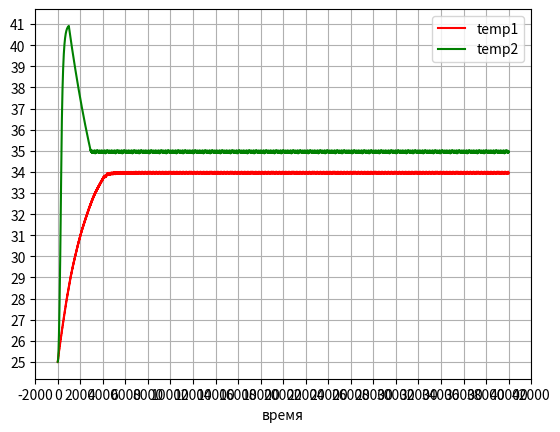

The matplotlib source for this figure:
# ильпольуем уравнение сигмоиды для расёта длительности инерционного нагрева
from decimal import Decimal
import math
# import numpy as np
import matplotlib.pyplot as plt
import time
# from numba import jit
# @jit(fastmath=True, parallel=True)

start_all = time.monotonic()

loop_var = 2
loop_counter = 1
color=['r','g','b']
cooficients=[[5e-3,25e-4,3],[0.01,0.1,10],[0.01,5e-3,10]]
while loop_counter<=loop_var:

	Cooling = False
	TempCabinet = 25				#начальная температура.
	'''начальная температура.'''
	TempUstavka = 35				#целевая температура, которую должен поддерживать термостат.
	'''целевая температура, которую должен поддерживать термостат.'''
	Temp = TempCabinet				#текущая температура термостата.
	'''текущая температура термостата.'''
	TempDiff = 0
	'''ошибка управления по температуре'''
	Temp_before_Ten = 0
	'''температура в момент начала нагрева.'''
	Temp_before_Inerc = 0
	'''температура в момент начала инерционного нагрева.'''
	Temp_before_Cooling = TempCabinet	#температура в момент начала охлаждения. Нужна для расчёта текущей температуры при охлжадении.
	'''температура в момент начала охлаждения.'''
	Cooling = 0
	'''остывание'''
	TimeMod = 40000					#длительность моделирования.
	'''длительность моделирования.'''
	TimeStep = 0.1					#шаг изменеиня времени, значение должно быть кратно целым числам.
	'''шаг изменеиня времени, значение должно быть кратно целым числам.'''
	Time_Inerc_duration = 0					# момент окончания инерционнго нагрева, рассчитывается как функция длительности непрерывного ключения нагревателя и текущего времени.
	'''момент окончания инерционного нагрева.'''
	Time_Inerc = 0					#время от начала инерционного нагрева.
	'''время от начала инерционного нагрева.'''
	Time_Сooling = 0					#время от начала остывания.
	'''время от начала остывания.'''
	t = 0							#переменная времени.
	'''переменная времени.'''
	PWM_period = 20					#период шим генератора в секундах.
	'''период шим генератора в секундах.'''
	PWM_ON = 0							#текущее значение ШИМ генератора, меняется от 0 до PWM_period секунд.
	'''длинна импульса ШИМ генератора в текущем периоде, меняется от 0 до PWM_period секунд.'''
	PWM_min = 1						#минимальная длинна импульса ШИМ в секундах.
	'''минимальная длинна импульса ШИМ в секундах.'''
	PWM_Step = PWM_period/PWM_min
	'''сколько раз PWM_min укладывается в PWM_period.'''
	PWM_N = 0
	'''число прошедших периодов ШИМ.'''
	Ten = False						#флаг включения нагревателя.
	'''флаг включения нагревателя.'''
	Ten_time_on = 0				#длительность непрерывного включения нагревателя. Нужен для расчёта длительности инерционного нагрева.
	'''длительность непрерывного включения нагревателя.'''
	Inertia = False						#флаг инерционного нагрева.
	'''флаг инерционного нагрева.'''
	Number_of_decimals = 2
	'''количество знаков после запятой'''
	K_proportionally = 0.1			#коэффициэкнт пропорциональной составляющей.
	'''коэффициэкнт пропорциональной составляющей.'''
	Integral = 10					#время интегрирования ПИД регулятора в секундах.
	'''время интегрирования ПИД регулятора в секундах'''
	arr_Temp_Integral = [(TempUstavka - TempCabinet)] * Integral	#массив предыдущих температур за время интегрирования.
	'''массив предыдущих температур за время интегрирования'''
	K_integral = 0					#коэффициэнт интегральной составляющей.
	'''коэффициэнт интегральной составляющей.'''
	Differential = 1					#смещение по массиву температур: difTemp=Temp(i)-Temp(i-3)
	'''смещение по массиву температур: difTemp=Temp(i)-Temp(i-3)'''
	K_differential = 0				#коэффициэнт дифференциальной составляющей.
	'''коэффициэнт дифференциальной составляющей.'''

	# ten_for_plot = []
	# inertia_for_plot = []
	# cooling_for_plot = []

	time_for_plot = []
	temp_for_plot = []

	p_for_plot = []
	i_for_plot = []
	d_for_plot = []
	time_for_k_plot = []
	K_proportionally =cooficients[loop_counter-1][0]
	K_integral =cooficients[loop_counter-1][1]
	K_differential =cooficients[loop_counter-1][2] 

	start = time.monotonic()
	while t <= TimeMod:
		time_for_plot.append(t)
		temp_for_plot.append(Temp)

		# ten_for_plot.append(Ten)
		# inertia_for_plot.append(Inertia*0.5)
		# cooling_for_plot.append(Cooling*1.5)
		
		TempDiff = TempUstavka - Temp
		
		#Реальный датчик температуры выдаёт значения один раз в секунду, поэтому записываем в массив
		#данные температуры,полученные в целые значения текущего времени.
		if int(t) == t:
			arr_Temp_Integral.append(round(TempDiff,Number_of_decimals))    #добавляет ошибку температуры в конец массива.
			del arr_Temp_Integral[0]
			#Вычисляем реакцию ПИД регулятора на сигнал ошибки
			PID_proportionally = K_proportionally * TempDiff
			PID_integral = K_integral * sum(arr_Temp_Integral)
			PID_differential = K_differential*(TempDiff - arr_Temp_Integral[-1 * Differential])
			PID = PID_proportionally + PID_integral + PID_differential
			p_for_plot.append(PID_proportionally)
			i_for_plot.append(PID_integral)
			d_for_plot.append(PID_differential)
			time_for_k_plot.append(t)
		#ШИМ генератор
		if (PWM_N==int(t / PWM_period)):
			PWM_N = PWM_N+1
			if (PID>=1):
				PWM_ON = PWM_period
			elif (PID<=0):
				PWM_ON = 0
			else:
				PWM_ON = PWM_min * round(PID*PWM_Step)
		if (t-(PWM_N-1) * PWM_period < PWM_ON):	# проверяем включен ли ШИМ в данный момент времени.
			if (Ten == False):
				Temp_before_Ten = Temp
			Ten = True
			Time_Сooling = 0
			Inertia = False
			Cooling = False
			Temp = Temp_before_Ten + 160 * (1-2.115384 * math.exp(-1 / 1100 * Ten_time_on) + 1.115384 * math.exp(-1 / 580 * Ten_time_on))
			Ten_time_on = Ten_time_on + TimeStep
			
		else:
			#Расчитываем время инерционного нагрева один раз после выключения тена.
			if (Ten == True):
				Ten = False
				Time_Inerc_duration = t + 650 / (1+math.exp(-1 * 0.09* (Ten_time_on-70)))
				Ten_time_on = 0
				Inertia = True
				Temp_before_Inerc = Temp
			#Изменение температуры при инерционном нагреве.
			if(t<=Time_Inerc_duration) and (Ten == False):
				Time_Inerc = Time_Inerc + TimeStep
				Temp = Temp_before_Inerc + 5.75 * (1 - 1 / math.exp(Time_Inerc/ 146))
			else:
				#Остывание
				#В первый момент остывания
				if (Inertia == True):
					Time_Inerc_duration = 0
					Time_Inerc = 0
					Inertia = False
					Cooling = True
					Temp_before_Cooling = Temp
				#Изменение температуры при остывании.
				Time_Сooling = Time_Сooling + TimeStep
				Temp = TempCabinet + (Temp_before_Cooling - TempCabinet) * math.exp(-1 /4173 * Time_Сooling)
				
		#Вычисляем следующее значение времени
		t = round((t + TimeStep),Number_of_decimals)
		
	print('Time count loop',str(loop_counter), '%.2f' %(time.monotonic()-start), "сек")
	
	plt.plot(time_for_plot , temp_for_plot, label=('temp'+str(loop_counter)), color=color[loop_counter-1])
	# plt.plot(time_for_k_plot, PID_proportionally)
	# plt.plot(time_for_k_plot, PID_integral)
	# plt.plot(time_for_k_plot, PID_differential)

	loop_counter+=1
# plt.plot(time_for_plot , ten_for_plot, label='ten', color='r')
# plt.plot(time_for_plot , inertia_for_plot, label='inertia', color='g')
# plt.plot(time_for_plot , cooling_for_plot, label='cooling', color='b')
# mngr = plt.get_current_fig_manager()
# mngr.window.setGeometry(50,100,640, 545)
start = time.monotonic()
plt.locator_params (axis='x', nbins= 40 )
plt.locator_params (axis='y', nbins= 20 )
# plt.ylabel("температура")
plt.xlabel("время")
plt.grid()
plt.legend()
print('Time printing chart', '%.2f' %(time.monotonic()-start), "сек")
print('Time all counts', '%.2f' %(time.monotonic()-start_all), "сек")
plt.show()

